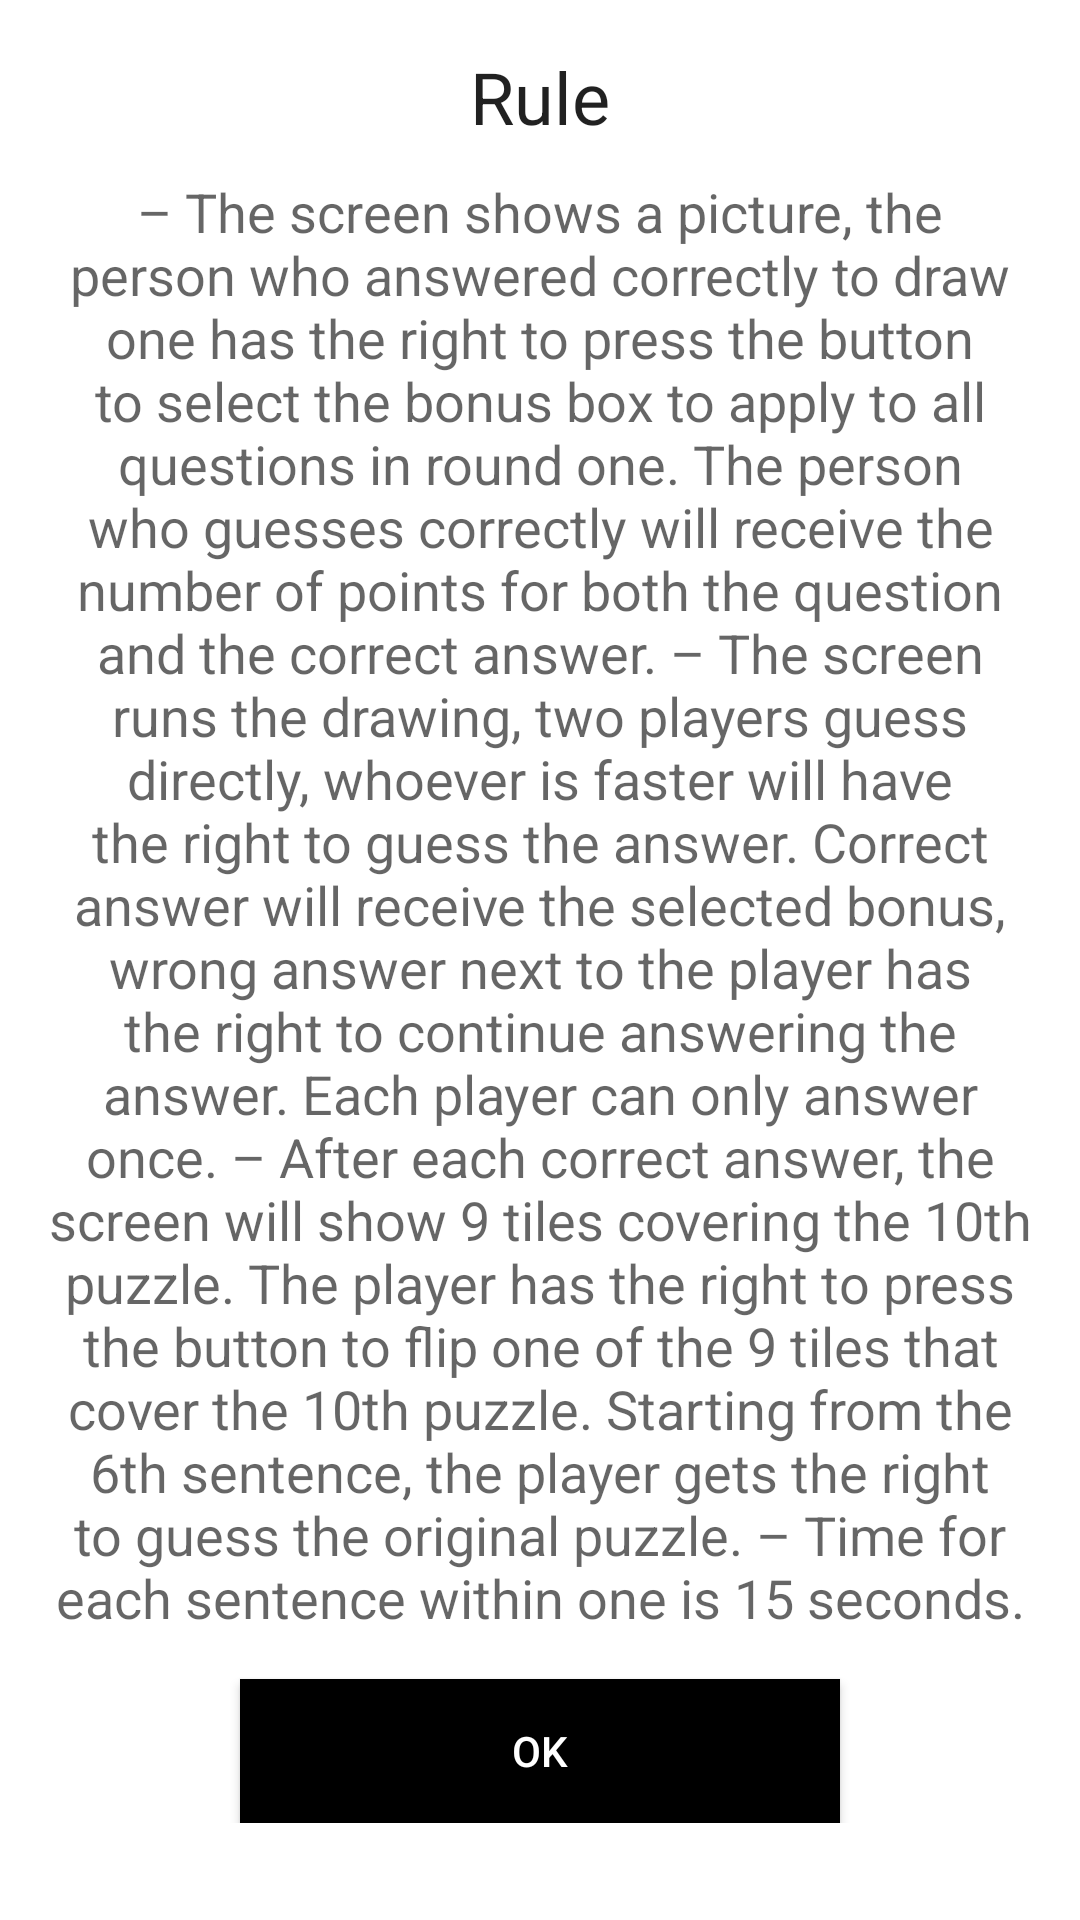

Here is an Android app screen rendered from its layout file. Give the layout XML and the strings, colors and styles it references.
<!-- AndroidManifest.xml: application theme Theme.GameChasePicturesCatchLetters -->
<!-- res/layout/custom_dialog_menu.xml -->
<?xml version="1.0" encoding="utf-8"?>
<LinearLayout xmlns:android="http://schemas.android.com/apk/res/android"
    android:layout_width="match_parent"
    android:layout_height="match_parent"
    android:orientation="vertical">
    <LinearLayout
        android:layout_width="match_parent"
        android:layout_height="wrap_content"
        android:orientation="vertical"
        android:padding="16dp">
        <TextView
            android:layout_width="match_parent"
            android:layout_height="wrap_content"
            android:text="Rule"
            android:textAlignment="center"
            android:textAppearance="@style/TextAppearance.AppCompat.Headline" />
        <TextView
            android:layout_width="match_parent"
            android:layout_height="wrap_content"
            android:layout_marginTop="10dp"
            android:text="@string/text"
            android:textAlignment="center"
            android:textAppearance="@style/TextAppearance.AppCompat.Medium" />
        <Button
            android:id="@+id/bt_ok_menu"
            android:layout_width="200dp"
            android:layout_height="wrap_content"
            android:layout_gravity="center"
            android:layout_marginTop="15dp"
            android:background="@color/black"
            android:text="Ok"
            android:textColor="#FFF" />
    </LinearLayout>
</LinearLayout>
<!-- resources referenced by this layout -->
<resources>
  <color name="black">#FF000000</color>
  <string name="text">– The screen shows a picture, the person who answered correctly to draw one has the right to press the button to select the bonus box to apply to all questions in round one. The person who guesses correctly will receive the number of points for both the question and the correct answer.  – The screen runs the drawing, two players guess directly, whoever is faster will have the right to guess the answer. Correct answer will receive the selected bonus, wrong answer next to the player has the right to continue answering the answer. Each player can only answer once.  – After each correct answer, the screen will show 9 tiles covering the 10th puzzle. The player has the right to press the button to flip one of the 9 tiles that cover the 10th puzzle. Starting from the 6th sentence, the player gets the right to guess the original puzzle.  – Time for each sentence within one is 15 seconds.</string>
  <style name="Theme.GameChasePicturesCatchLetters" parent="Theme.MaterialComponents.DayNight.NoActionBar">
          
          <item name="colorPrimary">@color/purple_500</item>
          <item name="colorPrimaryVariant">@color/purple_700</item>
          <item name="colorOnPrimary">@color/white</item>
          
          <item name="colorSecondary">@color/teal_200</item>
          <item name="colorSecondaryVariant">@color/teal_700</item>
          <item name="colorOnSecondary">@color/black</item>
          
          <item name="android:statusBarColor" tools:targetApi="l">?attr/colorPrimaryVariant</item>
          
      </style>
  <color name="purple_500">#FF6200EE</color>
  <color name="purple_700">#FF3700B3</color>
  <color name="white">#FFFFFFFF</color>
  <color name="teal_200">#FF03DAC5</color>
  <color name="teal_700">#FF018786</color>
</resources>
